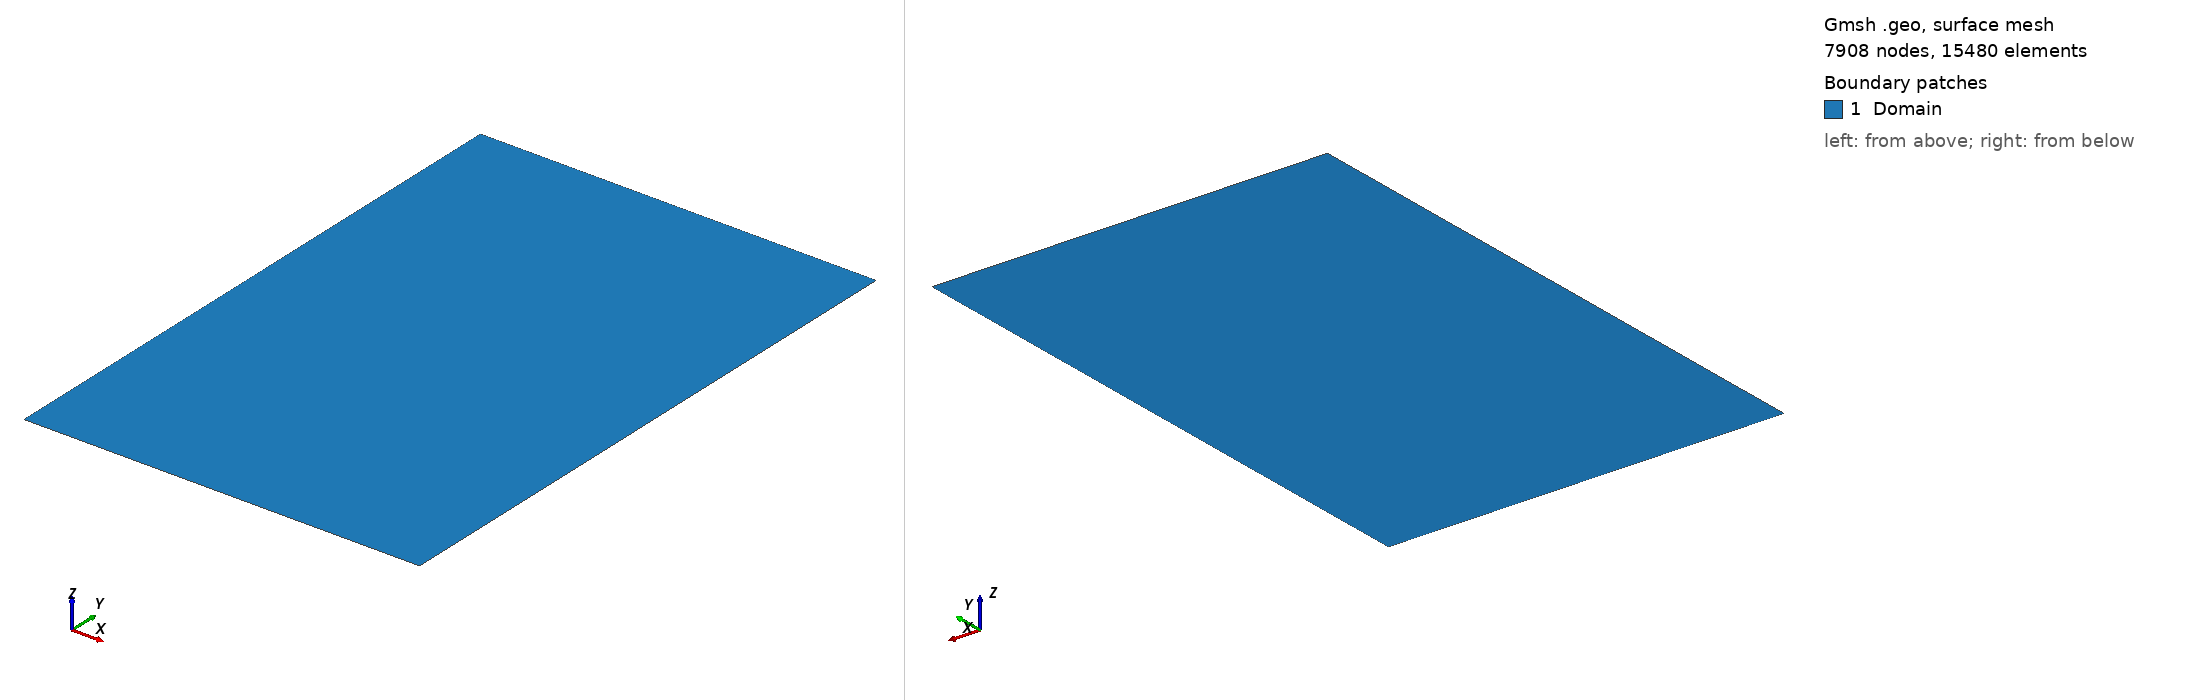

Gmsh geometry script, surface-meshed: 7908 nodes, 15480 surface elements. Boundary patches (legend numbers): 1 Domain. Left view from above one corner, right view from below the opposite corner. Legend entries are the model's physical surfaces. The drawing asked Gmsh for element sizes between 1% and 20% of the model's largest extent; the script's own settings can give other sizes.

=== mppfRisingBubbleTri2D.geo (drawn) ===
L = DefineNumber[1.0];
r = DefineNumber[L*0.015];
xmin = DefineNumber[-L/2];
xmax = DefineNumber[ L/2];
ymin = DefineNumber[ 0.0];
ymax = DefineNumber[ 1.5*L];

Point(1) = {xmin, ymin, 0.0, r};
Point(2) = {xmax, ymin, 0.0, r};
Point(3) = {xmax, ymax, 0.0, r};
Point(4) = {xmin, ymax, 0.0, r};
//+
Line(1) = {1, 2};
Line(2) = {2, 3};
Line(3) = {3, 4};
Line(4) = {4, 1};
//+
Line Loop(5) = {1, 2, 3, 4};
//+
Plane Surface(6) = {5};
Physical Surface("Domain", 9) = {6};
//+Physical Line("Inflow", 2) = {1,2,3,4};
//+Physical Line("Inflow", 2) = {1,3};
Physical Line("YSlip", 5) = {1,3};
Physical Line("XSlip", 4) = {2,4};
